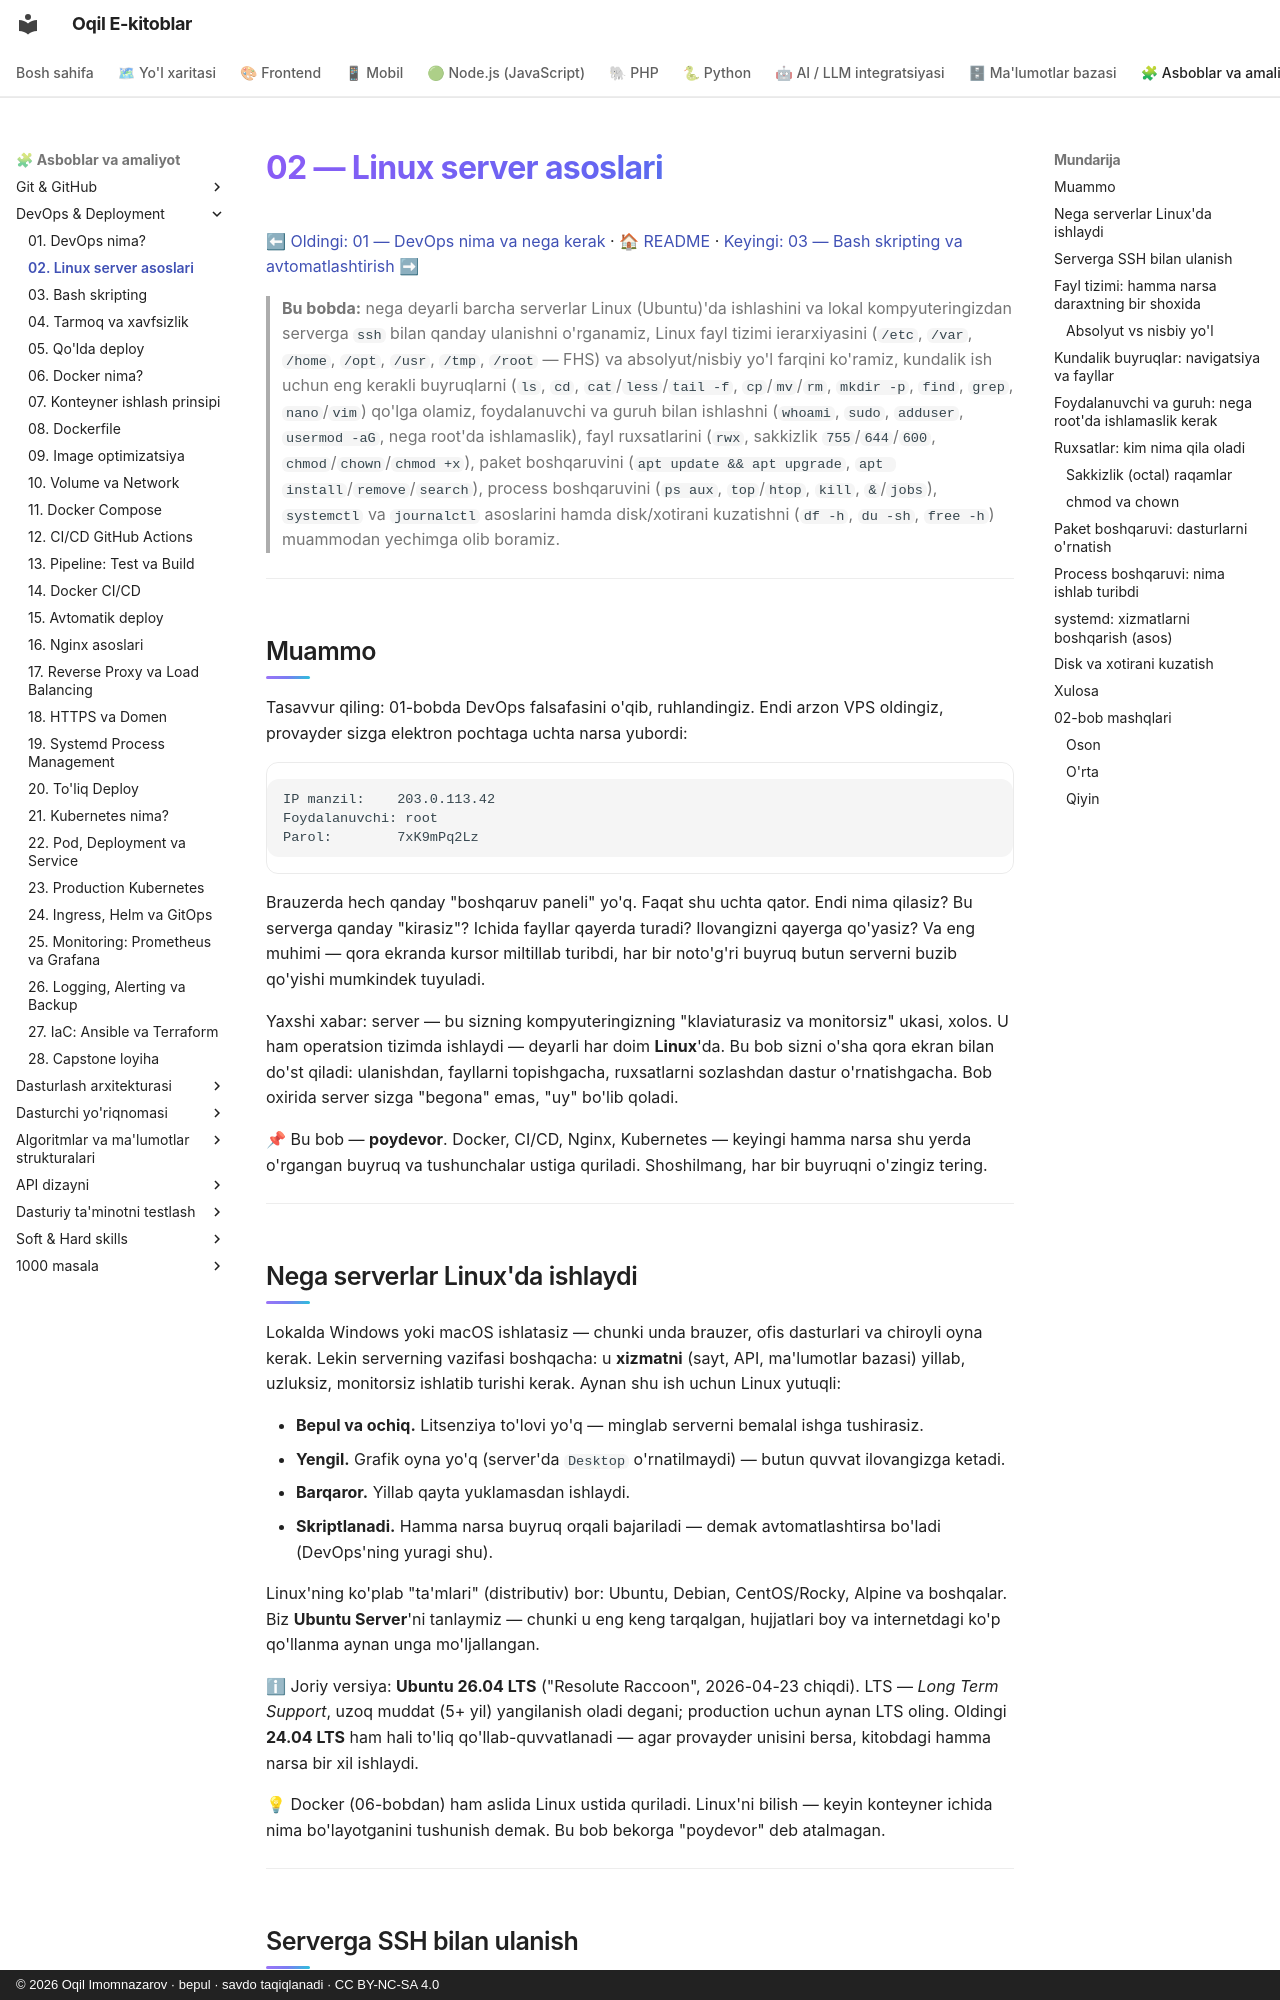

repository: iOqil/e-book · page: devops/02-linux-server-asoslari/index.html · generator: mkdocs · copyright: © 2026 Oqil Imomnazarov · bepul · savdo taqiqlanadi · CC BY-NC-SA 4.0

# 02 — Linux server asoslari

[⬅ Oldingi: 01 — DevOps nima va nega kerak](./01-devops-nima.md) · [🏠 README](./README.md) · [Keyingi: 03 — Bash skripting va avtomatlashtirish ➡](./03-bash-skripting.md)

> **Bu bobda:** nega deyarli barcha serverlar Linux (Ubuntu)'da ishlashini va lokal kompyuteringizdan serverga `ssh` bilan qanday ulanishni o'rganamiz, Linux fayl tizimi ierarxiyasini (`/etc`, `/var`, `/home`, `/opt`, `/usr`, `/tmp`, `/root` — FHS) va absolyut/nisbiy yo'l farqini ko'ramiz, kundalik ish uchun eng kerakli buyruqlarni (`ls`, `cd`, `cat`/`less`/`tail -f`, `cp`/`mv`/`rm`, `mkdir -p`, `find`, `grep`, `nano`/`vim`) qo'lga olamiz, foydalanuvchi va guruh bilan ishlashni (`whoami`, `sudo`, `adduser`, `usermod -aG`, nega root'da ishlamaslik), fayl ruxsatlarini (`rwx`, sakkizlik `755`/`644`/`600`, `chmod`/`chown`/`chmod +x`), paket boshqaruvini (`apt update && apt upgrade`, `apt install`/`remove`/`search`), process boshqaruvini (`ps aux`, `top`/`htop`, `kill`, `&`/`jobs`), `systemctl` va `journalctl` asoslarini hamda disk/xotirani kuzatishni (`df -h`, `du -sh`, `free -h`) muammodan yechimga olib boramiz.

---

## Muammo

Tasavvur qiling: 01-bobda DevOps falsafasini o'qib, ruhlandingiz. Endi arzon VPS oldingiz, provayder sizga elektron pochtaga uchta narsa yubordi:

```text
IP manzil:    203.0.113.42
Foydalanuvchi: root
Parol:        7xK9mPq2Lz
```

Brauzerda hech qanday "boshqaruv paneli" yo'q. Faqat shu uchta qator. Endi nima qilasiz? Bu serverga qanday "kirasiz"? Ichida fayllar qayerda turadi? Ilovangizni qayerga qo'yasiz? Va eng muhimi — qora ekranda kursor miltillab turibdi, har bir noto'g'ri buyruq butun serverni buzib qo'yishi mumkindek tuyuladi.

Yaxshi xabar: server — bu sizning kompyuteringizning "klaviaturasiz va monitorsiz" ukasi, xolos. U ham operatsion tizimda ishlaydi — deyarli har doim **Linux**'da. Bu bob sizni o'sha qora ekran bilan do'st qiladi: ulanishdan, fayllarni topishgacha, ruxsatlarni sozlashdan dastur o'rnatishgacha. Bob oxirida server sizga "begona" emas, "uy" bo'lib qoladi.

📌 Bu bob — **poydevor**. Docker, CI/CD, Nginx, Kubernetes — keyingi hamma narsa shu yerda o'rgangan buyruq va tushunchalar ustiga quriladi. Shoshilmang, har bir buyruqni o'zingiz tering.

---
